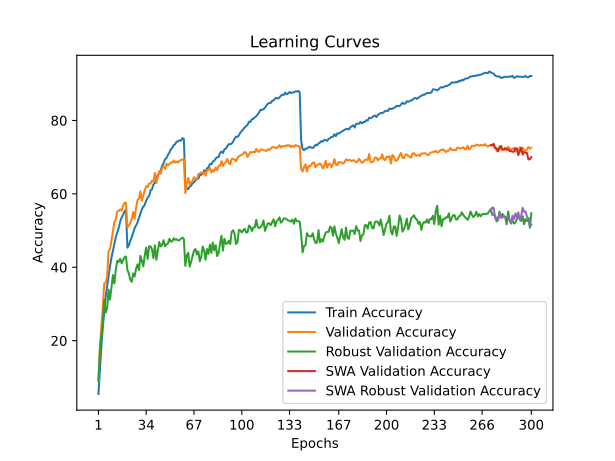

The data file committed next to this chart (first rows):
time; train_accuracy; train_loss; valid_accuracy; valid_loss; valid_accuracy_robust; valid_accuracy_swa; valid_accuracy_robust_swa
66,4557; 5,4800; 4,3442; 8,9900; 4,1491; 9,1241; 8,9900; 9,1241
130,9949; 11,7650; 4,0066; 18,0900; 3,6984; 17,5655; 18,0900; 17,5655
196,4066; 18,2900; 3,6942; 23,9400; 3,3974; 21,1103; 23,9400; 21,1103
261,6954; 23,5475; 3,4413; 28,8100; 3,3314; 24,5931; 28,8100; 24,5931
324,4057; 27,8325; 3,2676; 35,5800; 3,0123; 31,1034; 35,5800; 31,1034
387,2870; 32,0400; 3,1050; 35,7400; 3,0318; 27,6897; 35,7400; 27,6897
450,0541; 34,8775; 2,9897; 37,5000; 3,0592; 28,8621; 37,5000; 28,8621
516,2429; 37,6850; 2,8807; 44,4600; 2,7692; 33,8828; 44,4600; 33,8828
578,6276; 40,3725; 2,7939; 45,0000; 2,6955; 31,2207; 45,0000; 31,2207
644,1145; 42,6000; 2,7178; 47,2100; 2,6420; 34,5448; 47,2100; 34,5448
708,5742; 44,5150; 2,6415; 49,9100; 2,6054; 37,9103; 49,9100; 37,9103
771,7660; 46,5625; 2,5721; 52,2500; 2,4835; 35,5862; 52,2500; 35,5862
835,8650; 48,2325; 2,5116; 53,0800; 2,5073; 39,3655; 53,0800; 39,3655
903,0732; 49,4800; 2,4585; 55,2500; 2,3984; 41,7793; 55,2500; 41,7793
971,7099; 50,7575; 2,4134; 55,3500; 2,3917; 41,4552; 55,3500; 41,4552
1035,3420; 52,4475; 2,3683; 55,7800; 2,3898; 42,3034; 55,7800; 42,3034
1103,6113; 53,5325; 2,3319; 55,4400; 2,4150; 41,1034; 55,4400; 41,1034
1168,2775; 54,2875; 2,3046; 56,8000; 2,3666; 41,9931; 56,8000; 41,9931
1231,2113; 55,1925; 2,2803; 57,5700; 2,3548; 42,7103; 57,5700; 42,7103
1299,2918; 55,7325; 2,2643; 57,5900; 2,3505; 42,9448; 57,5900; 42,9448
1363,1263; 45,3400; 2,6035; 50,9400; 2,5264; 39,2000; 50,9400; 39,2000
1427,9827; 45,9650; 2,5934; 51,3200; 2,5908; 38,3586; 51,3200; 38,3586
1491,1080; 47,2300; 2,5441; 52,0600; 2,4929; 36,6000; 52,0600; 36,6000
1555,4234; 48,1850; 2,5032; 53,1800; 2,4784; 36,0207; 53,1800; 36,0207
1617,6380; 49,4425; 2,4658; 55,0700; 2,4085; 38,2966; 55,0700; 38,2966
1683,3866; 50,6575; 2,4282; 53,1800; 2,4258; 37,5103; 53,1800; 37,5103
1746,0006; 51,3750; 2,3911; 56,2100; 2,3816; 39,6276; 56,2100; 39,6276
1811,5256; 52,2550; 2,3653; 58,3700; 2,3538; 40,7862; 58,3700; 40,7862
1876,3861; 53,4450; 2,3258; 58,7100; 2,2936; 39,2552; 58,7100; 39,2552
1950,7367; 54,5625; 2,2881; 60,6800; 2,2648; 43,1103; 60,6800; 43,1103
2014,7637; 55,8775; 2,2476; 58,1300; 2,3206; 41,7103; 58,1300; 41,7103
2097,8078; 56,4825; 2,2231; 59,5600; 2,3067; 40,2552; 59,5600; 40,2552
2167,3175; 57,0525; 2,2025; 61,0300; 2,2475; 43,3103; 61,0300; 43,3103
2239,0501; 58,1825; 2,1728; 62,0600; 2,1727; 45,3448; 62,0600; 45,3448
2307,5695; 59,0025; 2,1437; 61,8800; 2,2439; 42,2414; 61,8800; 42,2414
2372,0205; 59,3775; 2,1185; 62,8200; 2,1915; 45,7103; 62,8200; 45,7103
2438,9971; 60,9625; 2,0747; 62,8000; 2,1946; 45,6966; 62,8000; 45,6966
2503,0080; 61,2400; 2,0640; 63,6100; 2,1824; 44,8759; 63,6100; 44,8759
2569,7121; 62,5625; 2,0268; 63,4200; 2,1690; 42,4690; 63,4200; 42,4690
2634,6568; 63,0750; 2,0122; 65,7000; 2,1307; 45,9793; 65,7000; 45,9793
2700,2869; 64,3850; 1,9669; 62,9500; 2,2197; 42,0414; 62,9500; 42,0414
2766,3637; 65,1175; 1,9427; 64,6700; 2,1645; 44,4621; 64,6700; 44,4621
2830,9376; 65,6600; 1,9211; 66,1900; 2,1082; 46,8897; 66,1900; 46,8897
2897,5362; 66,4800; 1,8982; 65,5200; 2,1353; 45,6690; 65,5200; 45,6690
2963,9753; 67,6175; 1,8746; 67,0900; 2,0644; 46,0621; 67,0900; 46,0621
3028,7683; 68,3800; 1,8416; 67,5500; 2,0743; 47,3793; 67,5500; 47,3793
3094,6832; 69,4350; 1,8066; 66,8000; 2,1211; 45,7172; 66,8000; 45,7172
3162,1510; 69,7800; 1,8043; 68,2200; 2,0389; 46,2483; 68,2200; 46,2483
3233,7362; 70,6175; 1,7770; 67,7700; 2,0709; 46,4483; 67,7700; 46,4483
3298,4735; 71,2275; 1,7617; 68,1400; 2,0478; 47,7655; 68,1400; 47,7655
3363,3420; 72,1250; 1,7284; 68,5200; 2,0165; 47,0000; 68,5200; 47,0000
3425,6895; 72,5800; 1,7172; 68,5100; 2,0143; 47,0621; 68,5100; 47,0621
3488,7500; 73,3075; 1,6989; 69,1200; 1,9848; 47,9103; 69,1200; 47,9103
3555,1376; 73,5300; 1,6872; 68,5200; 2,0072; 47,4828; 68,5200; 47,4828
3620,1311; 74,2475; 1,6657; 68,7900; 2,0030; 47,6345; 68,7900; 47,6345
3683,4481; 74,3100; 1,6631; 68,5400; 2,0150; 47,2759; 68,5400; 47,2759
3747,6073; 74,5925; 1,6587; 69,0600; 2,0035; 47,4000; 69,0600; 47,4000
3811,4026; 74,5000; 1,6566; 69,1900; 2,0051; 47,7793; 69,1900; 47,7793
3875,7161; 75,1775; 1,6414; 69,3700; 1,9982; 48,0690; 69,3700; 48,0690
3939,7785; 74,9625; 1,6498; 69,5300; 1,9926; 47,7448; 69,5300; 47,7448
... 240 more rows
